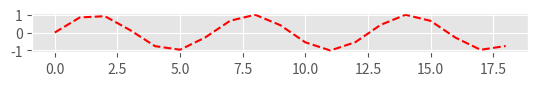

This chart was generated by the following Python code:
#!/usr/bin/env python3
# -*- coding: utf-8 -*-
"""
Created on Sat Jan 25 04:59:31 2020

@author: maundaalex
"""

import matplotlib.pyplot as plt
from matplotlib import style   
import math

style.use("ggplot")

xs = [];
ys = [];

font = {
        "family" : "serif",
        "color" : "darkred",
        "size": 12
        }

for i in range(19):
    x = i
    y = math.sin(x)
    
    xs.append(x)
    ys.append(y)

plt.figure()
plt.subplot(812)    
plt.plot(xs, ys, "r--")
plt.show()